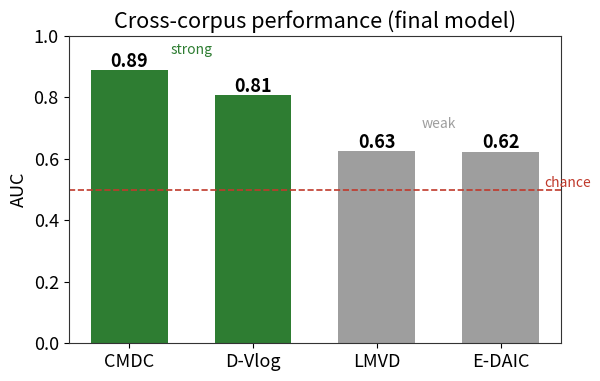

The script that saved this image: (Note: this script raises an exception after producing the figure.)
"""exp90 — 발표용 그림 3종 (영문 라벨, 깔끔). 모두 실제 실험 수치."""
import matplotlib
matplotlib.use('Agg')
import matplotlib.pyplot as plt
import numpy as np
FD='/home/hyuneun/disk_b/🟡facial-prodrome/figs/'
plt.rcParams.update({'font.size':13,'axes.edgecolor':'#333'})

# Fig1 — cross-corpus AUC (final model)
corp=['CMDC','D-Vlog','LMVD','E-DAIC'];auc=[0.89,0.808,0.627,0.624]
col=['#2E7D32','#2E7D32','#9E9E9E','#9E9E9E']  # strong green / weak gray
fig,ax=plt.subplots(figsize=(6.2,4))
b=ax.bar(corp,auc,color=col,width=0.62)
ax.axhline(0.5,ls='--',c='#c0392b',lw=1.2);ax.text(3.35,0.51,'chance',color='#c0392b',fontsize=10)
for r,v in zip(b,auc):ax.text(r.get_x()+r.get_width()/2,v+0.01,f'{v:.2f}',ha='center',fontweight='bold')
ax.set_ylim(0,1.0);ax.set_ylabel('AUC');ax.set_title('Cross-corpus performance (final model)')
ax.text(0.5,0.94,'strong',color='#2E7D32',fontsize=10,ha='center',transform=ax.get_xaxis_transform())
ax.text(2.5,0.70,'weak',color='#9E9E9E',fontsize=10,ha='center',transform=ax.get_xaxis_transform())
plt.tight_layout();plt.savefig(FD+'fig1_crosscorpus.png',dpi=150,bbox_inches='tight');plt.close()

# Fig2 — lightweight (params, log scale)
mods=['Ours\n(SPD+audio)','Transformer\n(baseline)','Typical deep\nmultimodal SOTA']
par=[48929,267777,5000000];labs=['49K','268K','~5M'];colr=['#1565C0','#90A4AE','#B0BEC5']
order=[2,1,0]  # bottom→top: Ours ends on top
fig,ax=plt.subplots(figsize=(7.2,3.9))
b=ax.barh([mods[i] for i in order],[par[i] for i in order],color=[colr[i] for i in order]);ax.set_xscale('log')
for k,i in enumerate(order):ax.text(par[i]*1.18,k,labs[i],va='center',fontweight='bold')
ax.set_xlabel('# parameters (log scale)')
ax.set_title('Model size: ~100x smaller than deep SOTA\n(CPU 1.6 ms / sample — on-device)',fontsize=13)
ax.set_xlim(2e4,3e7)
plt.tight_layout();plt.savefig(FD+'fig2_lightweight.png',dpi=150,bbox_inches='tight');plt.close()

# Fig3 — D-Vlog official benchmark. 원논문은 F1만 보고(AUC 미보고) → 정직 표기
x=np.arange(2);w=0.35
orig=[0.635,np.nan]  # F1=0.635(보고), AUC=미보고
ours=[0.794,0.807]   # F1, AUC
fig,ax=plt.subplots(figsize=(6.0,4.2))
b1=ax.bar(x-w/2,np.nan_to_num(orig,nan=0),w,label='D-Vlog original (Yoon 2022)',color='#B0BEC5')
b2=ax.bar(x+w/2,ours,w,label='Ours',color='#1565C0')
ax.text(0-w/2,0.635+0.01,'0.64',ha='center',fontsize=11,fontweight='bold')
ax.text(1-w/2,0.03,'not reported\nin original',ha='center',fontsize=9,color='#6b7280')
for r,val in zip(b2,ours):ax.text(r.get_x()+r.get_width()/2,val+0.01,f'{val:.2f}',ha='center',fontsize=11,fontweight='bold')
ax.set_xticks(x);ax.set_xticklabels(['F1','AUC']);ax.set_ylim(0,1.0)
ax.set_title('D-Vlog official split (vs original)');ax.legend(fontsize=10,loc='upper left')
plt.tight_layout();plt.savefig(FD+'fig3_dvlog.png',dpi=150,bbox_inches='tight');plt.close()
print('DONE figs: fig1_crosscorpus fig2_lightweight fig3_dvlog',flush=True)
